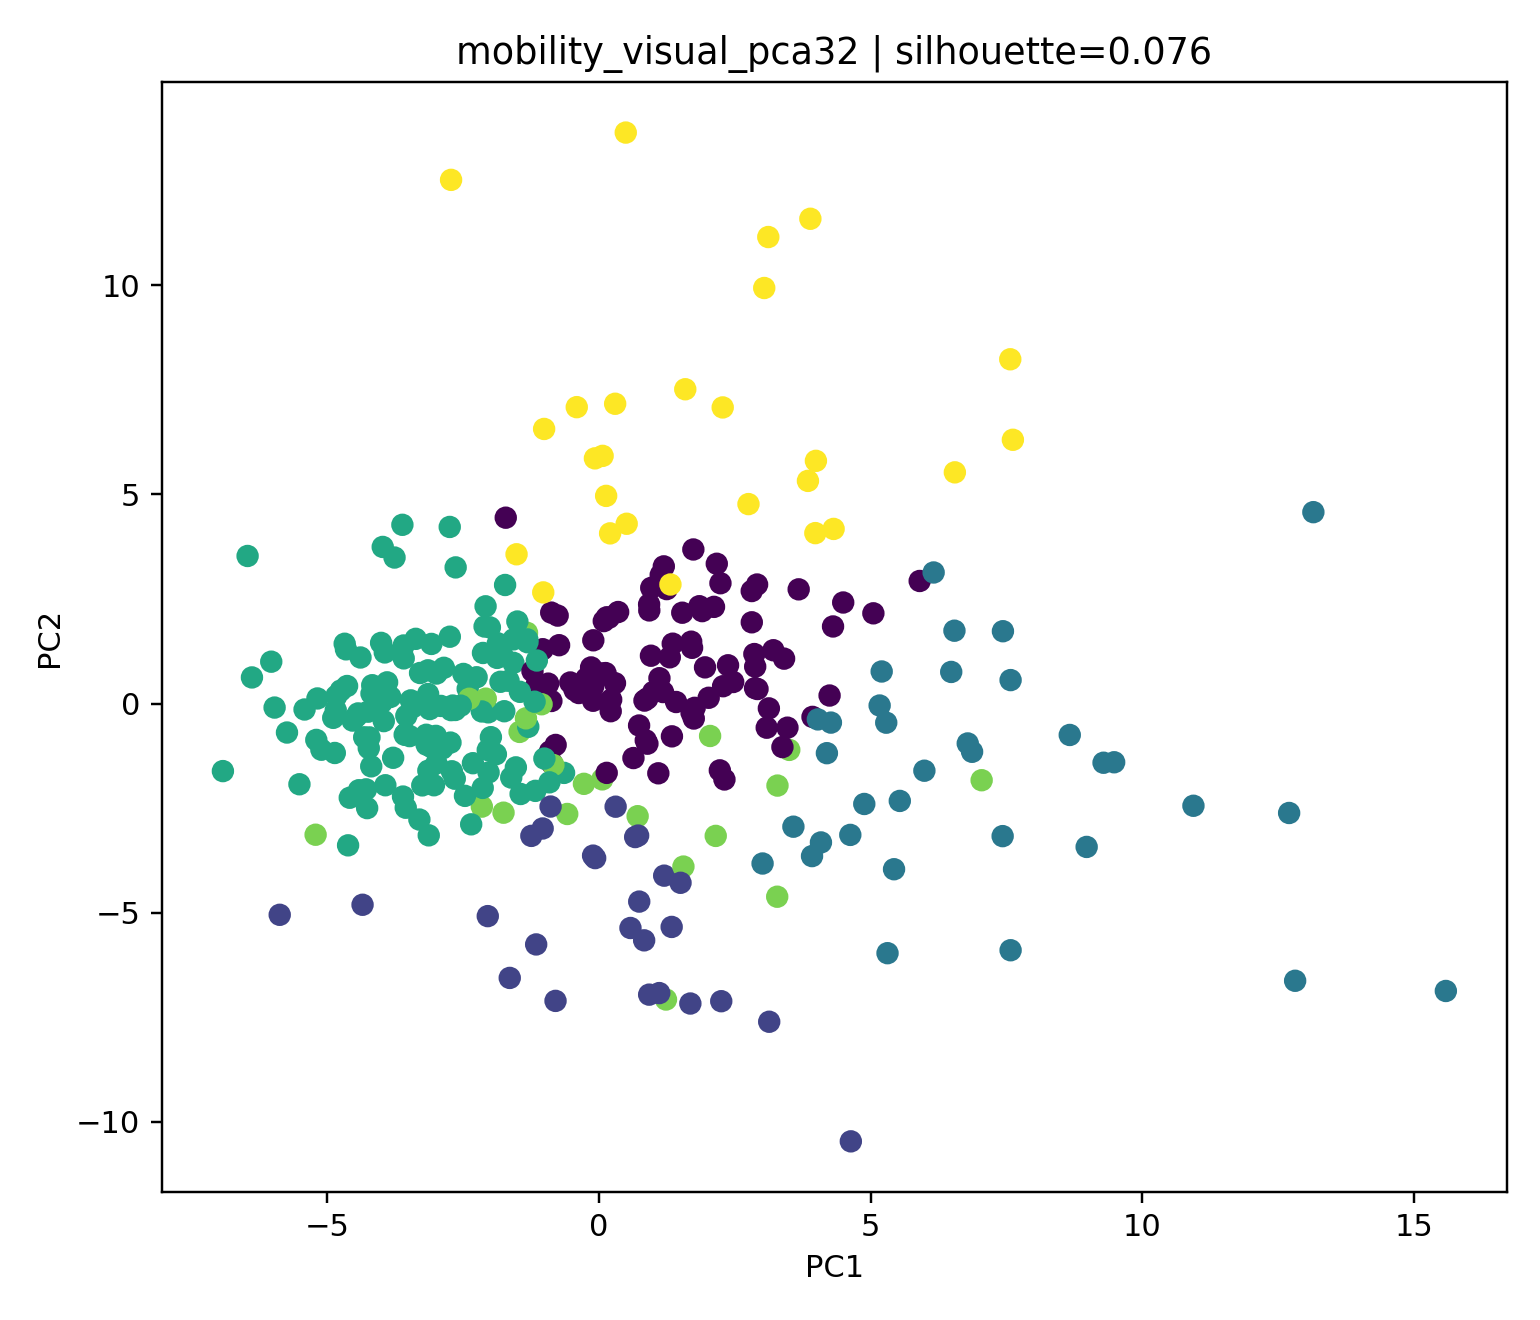

The file beside this chart, header and first rows:
station_id, station_name, cluster, pca_x, pca_y
2519, 까치산, 2, 13.15, 4.577
2824, 단대오거리, 2, 12.7, -2.618
2561, 마천, 2, 15.58, -6.875
249, 신정네거리, 2, 8.662, -0.7519
2716, 중계, 2, 6.54, 1.742
2611, 응암, 2, 7.574, 0.5605
314, 홍제, 2, 9.479, -1.405
2560, 거여, 2, 6.865, -1.155
4107, 가양, 4, 7.041, -1.834
2823, 남한산성입구(성남법원.검찰청), 2, 12.81, -6.631
2820, 장지, 2, 6.481, 0.7555
213, 구의(광진구청), 0, 5.901, 2.931
2750, 광명사거리, 2, 10.94, -2.445
2749, 철산, 2, 9.284, -1.416
2757, 부천시청, 2, 7.427, -3.172
248, 양천구청, 0, 3.929, -0.3197
4709, 북한산보국문, 2, 7.574, -5.901
410, 상계, 2, 6.785, -0.9548
211, 성수, 5, 6.548, 5.529
2518, 화곡, 2, 7.433, 1.729
2626, 대흥(서강대앞), 0, 1.898, 2.21
310, 구파발, 2, 8.973, -3.43
2517, 우장산, 2, 5.285, -0.4581
333, 매봉, 0, 3.208, 1.275
2544, 장한평, 2, 5.202, 0.7664
413, 쌍문, 2, 6.158, 3.134
4109, 등촌, 4, 3.501, -1.109
2739, 남성, 0, 2.859, 1.183
2826, 수진, 2, 4.881, -2.402
221, 역삼, 5, 7.568, 8.234
2553, 고덕, 2, 4.193, -1.187
4129, 봉은사, 0, 2.235, 2.878
2516, 발산, 0, 2.909, 2.847
2617, 새절(신사), 2, 4.027, -0.3795
2522, 오목교(목동운동장앞), 0, 3.674, 2.731
424, 명동, 5, 3.845, 5.325
2554, 상일동, 2, 5.987, -1.607
2525, 영등포시장, 0, 0.9252, 2.227
326, 압구정, 5, 4.317, 4.176
416, 미아사거리, 0, 4.493, 2.416
2819, 문정, 0, 2.811, 1.943
341, 경찰병원, 0, 1.302, 1.106
2815, 잠실(송파구청), 5, 0.1312, 4.966
2740, 숭실대입구(살피재), 0, 2.469, 0.5148
231, 신대방, 0, 4.306, 1.843
331, 남부터미널(예술의전당), 0, 5.049, 2.158
4114, 국회의사당, 4, 2.044, -0.776
2616, 구산, 2, 4.624, -3.142
2551, 굽은다리(강동구민회관앞), 0, 2.018, 0.1374
2546, 아차산(어린이대공원후문), 0, 2.916, 0.3474
2618, 증산(명지대앞), 0, 3.086, -0.5781
318, 안국, 0, 4.243, 0.1914
2550, 길동, 0, 0.9558, 1.143
327, 신사, 5, 2.75, 4.77
154, 종로5가, 0, 1.192, 3.28
2528, 여의나루, 0, 2.374, 0.9148
225, 방배, 0, 3.406, 1.074
2747, 남구로, 0, 1.712, 1.332
417, 길음, 0, 2.116, 2.312
2825, 신흥, 2, 4.084, -3.322
... 267 more rows
